Labelled photos from "data", an image-classification folder in caroo21/hand-gesture-recognition. The possible labels are: fist, hand open, peace, thumbs up.

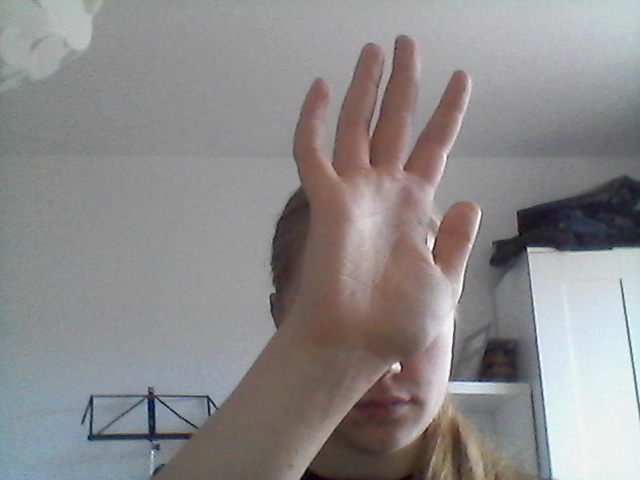
Label: hand open

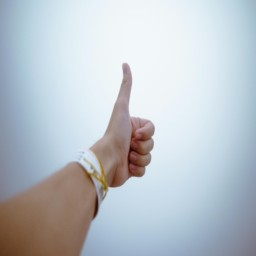
Label: thumbs up

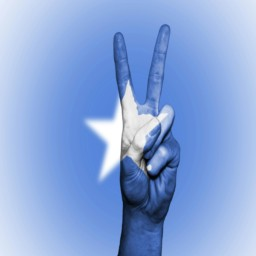
Label: peace

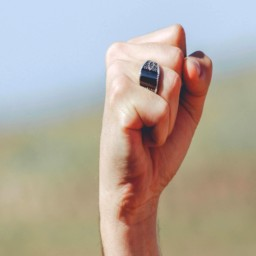
Label: fist

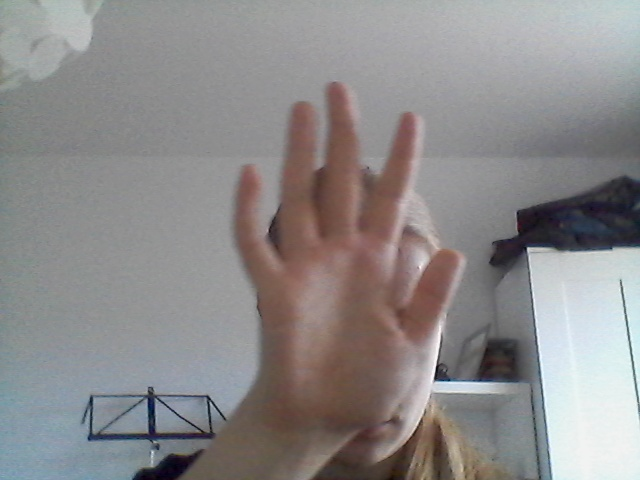
Label: hand open

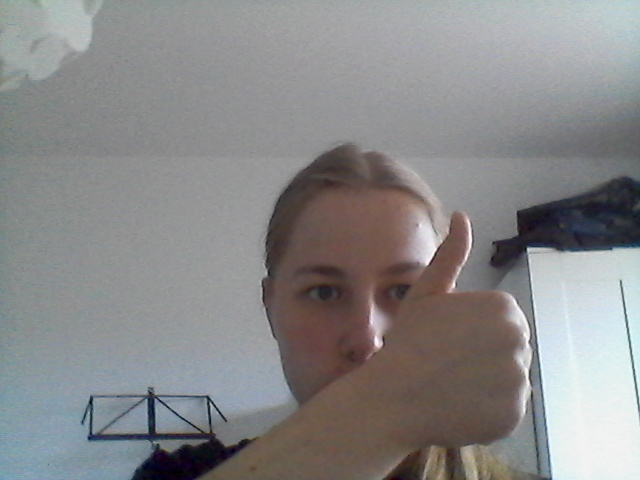
Label: thumbs up
